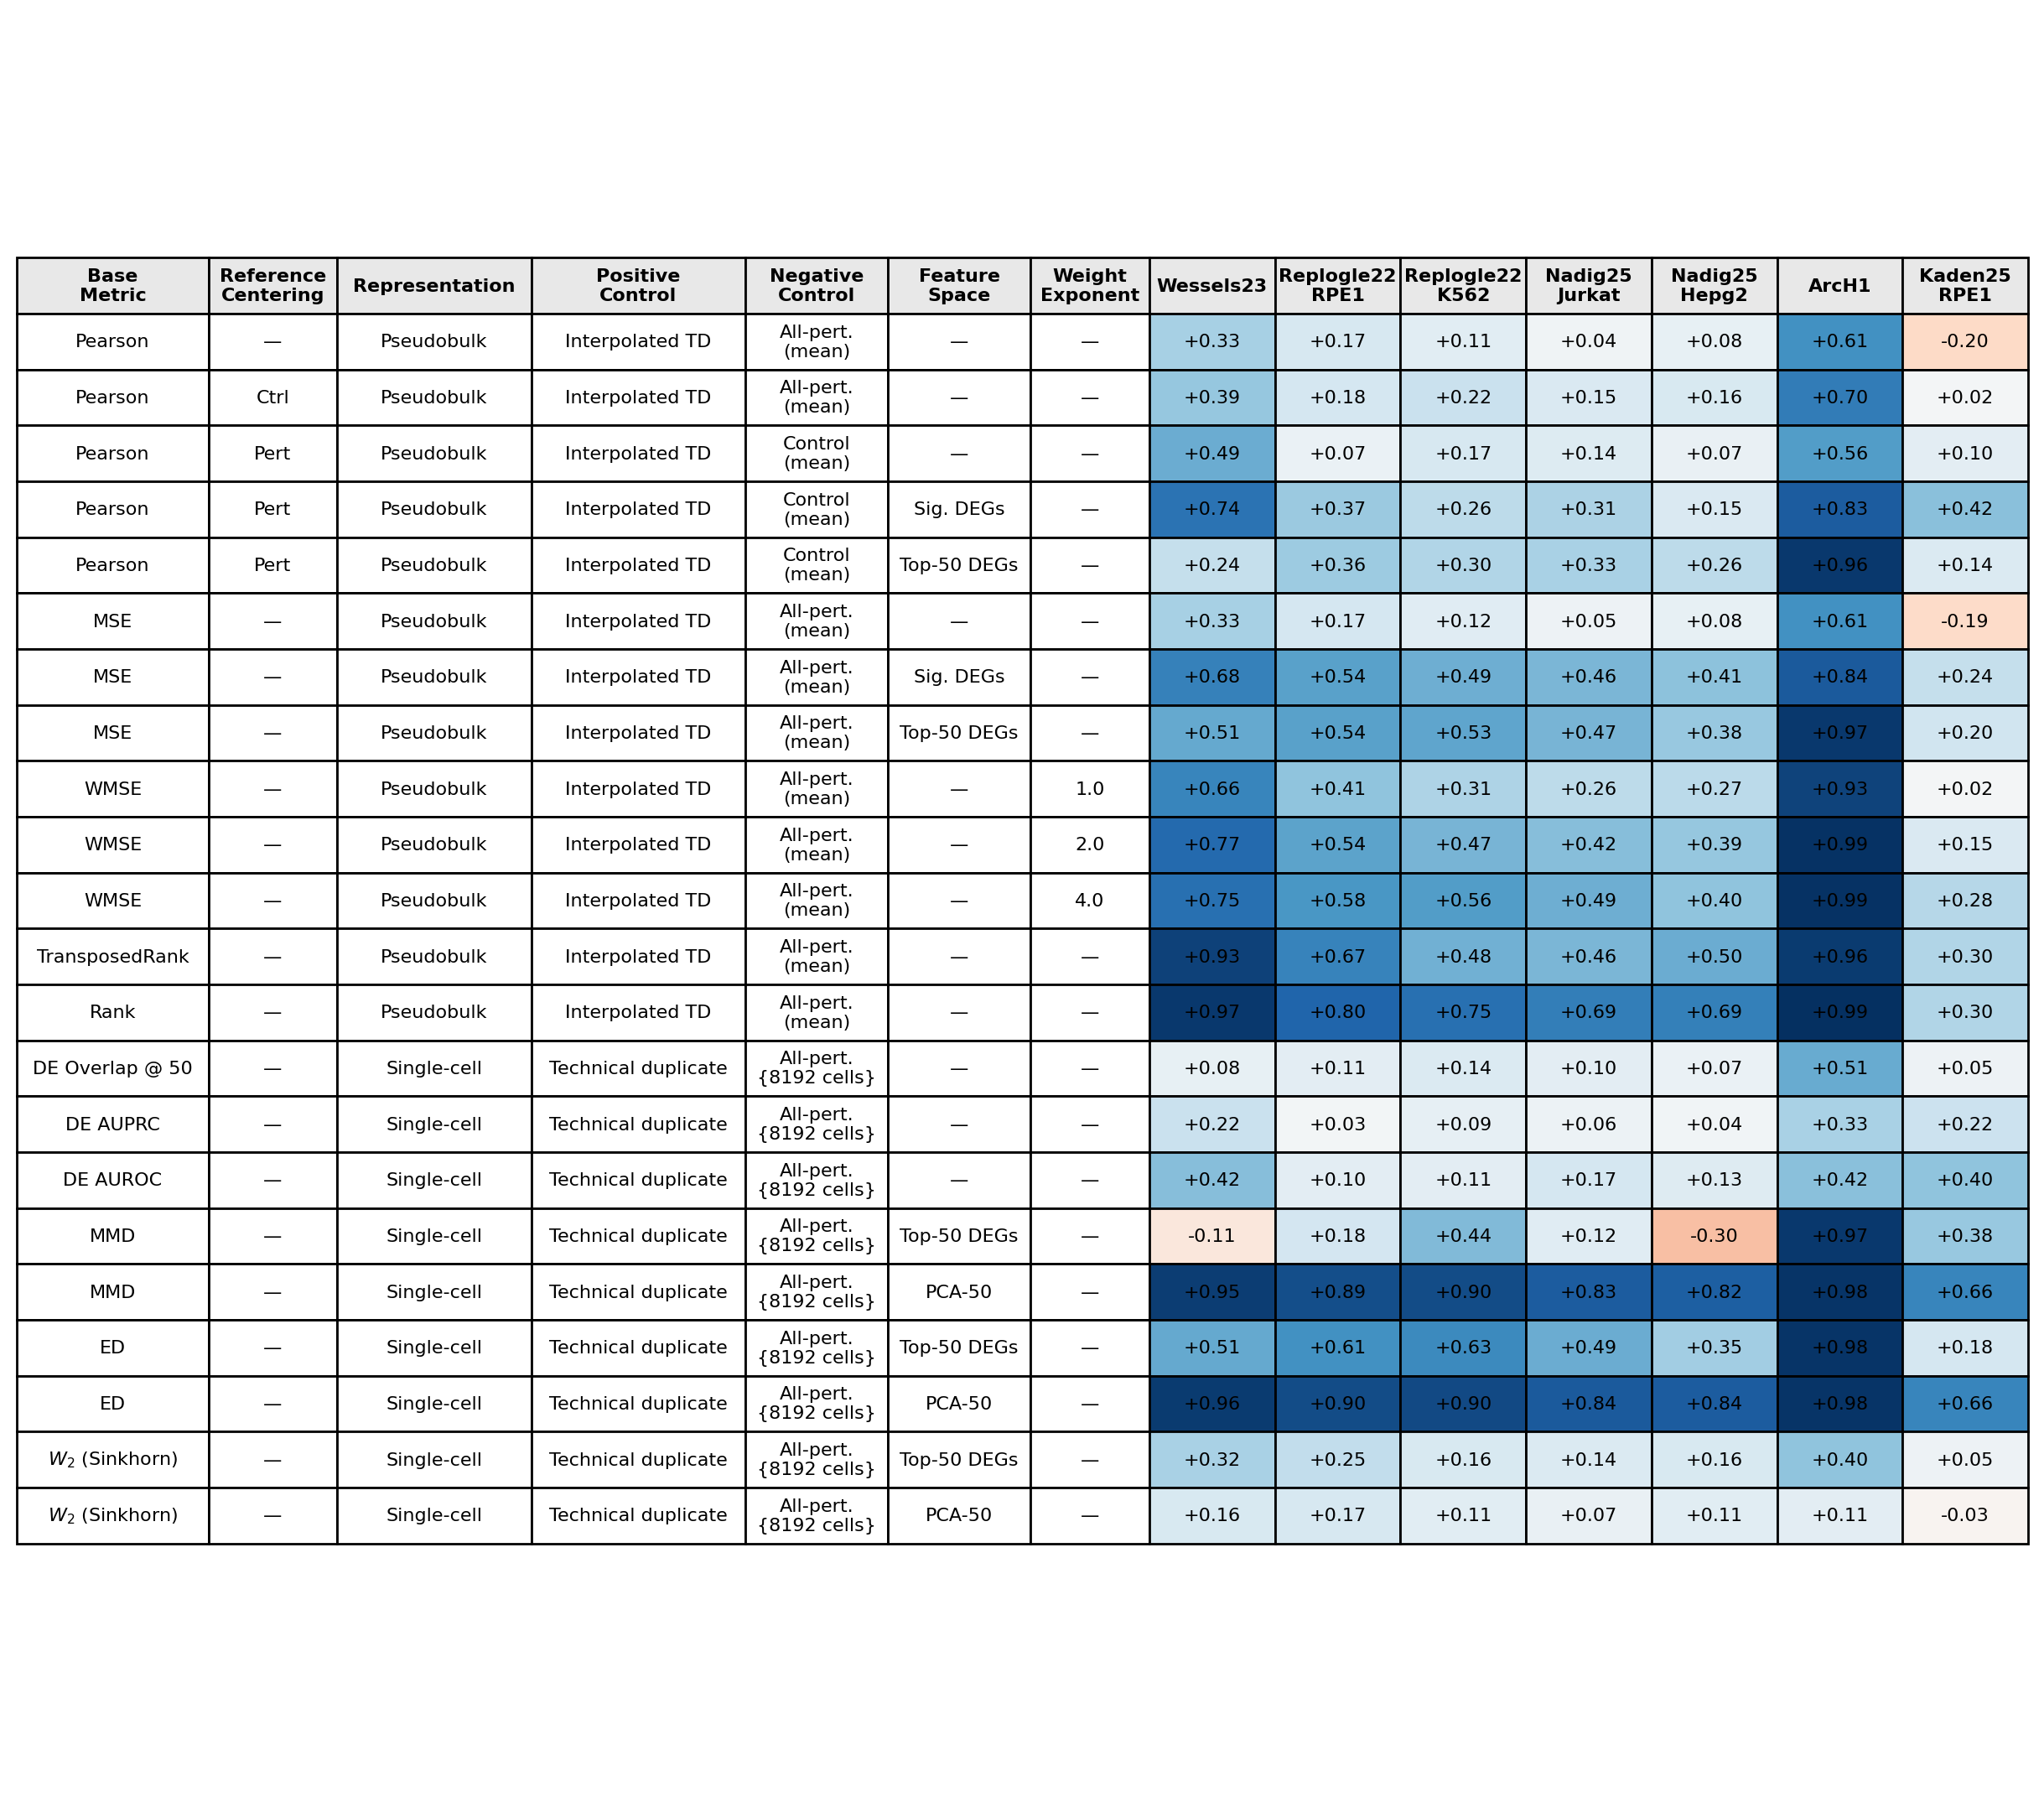

Source data for this figure (header and first rows):
Base Metric, Reference Centering, Representation, Positive Control, Negative Control, Feature Space, Weight Exponent, Wessels23, Replogle22 RPE1, Replogle22 K562, Nadig25 Jurkat, Nadig25 Hepg2, ArcH1, Kaden25 RPE1
Pearson, —, Pseudobulk, Interpolated TD, All-pert.?(mean), —, —, +0.33, +0.17, +0.11, +0.04, +0.08, +0.61, -0.20
Pearson, Ctrl, Pseudobulk, Interpolated TD, All-pert.?(mean), —, —, +0.39, +0.18, +0.22, +0.15, +0.16, +0.70, +0.02
Pearson, Pert, Pseudobulk, Interpolated TD, Control?(mean), —, —, +0.49, +0.07, +0.17, +0.14, +0.07, +0.56, +0.10
Pearson, Pert, Pseudobulk, Interpolated TD, Control?(mean), Sig. DEGs, —, +0.74, +0.37, +0.26, +0.31, +0.15, +0.83, +0.42
Pearson, Pert, Pseudobulk, Interpolated TD, Control?(mean), Top-50 DEGs, —, +0.24, +0.36, +0.30, +0.33, +0.26, +0.96, +0.14
MSE, —, Pseudobulk, Interpolated TD, All-pert.?(mean), —, —, +0.33, +0.17, +0.12, +0.05, +0.08, +0.61, -0.19
MSE, —, Pseudobulk, Interpolated TD, All-pert.?(mean), Sig. DEGs, —, +0.68, +0.54, +0.49, +0.46, +0.41, +0.84, +0.24
MSE, —, Pseudobulk, Interpolated TD, All-pert.?(mean), Top-50 DEGs, —, +0.51, +0.54, +0.53, +0.47, +0.38, +0.97, +0.20
WMSE, —, Pseudobulk, Interpolated TD, All-pert.?(mean), —, 1.0, +0.66, +0.41, +0.31, +0.26, +0.27, +0.93, +0.02
WMSE, —, Pseudobulk, Interpolated TD, All-pert.?(mean), —, 2.0, +0.77, +0.54, +0.47, +0.42, +0.39, +0.99, +0.15
WMSE, —, Pseudobulk, Interpolated TD, All-pert.?(mean), —, 4.0, +0.75, +0.58, +0.56, +0.49, +0.40, +0.99, +0.28
TransposedRank, —, Pseudobulk, Interpolated TD, All-pert.?(mean), —, —, +0.93, +0.67, +0.48, +0.46, +0.50, +0.96, +0.30
Rank, —, Pseudobulk, Interpolated TD, All-pert.?(mean), —, —, +0.97, +0.80, +0.75, +0.69, +0.69, +0.99, +0.30
DE Overlap @ 50, —, Single-cell, Technical duplicate, All-pert.?{8192 cells}, —, —, +0.08, +0.11, +0.14, +0.10, +0.07, +0.51, +0.05
DE AUPRC, —, Single-cell, Technical duplicate, All-pert.?{8192 cells}, —, —, +0.22, +0.03, +0.09, +0.06, +0.04, +0.33, +0.22
DE AUROC, —, Single-cell, Technical duplicate, All-pert.?{8192 cells}, —, —, +0.42, +0.10, +0.11, +0.17, +0.13, +0.42, +0.40
MMD, —, Single-cell, Technical duplicate, All-pert.?{8192 cells}, Top-50 DEGs, —, -0.11, +0.18, +0.44, +0.12, -0.30, +0.97, +0.38
MMD, —, Single-cell, Technical duplicate, All-pert.?{8192 cells}, PCA-50, —, +0.95, +0.89, +0.90, +0.83, +0.82, +0.98, +0.66
ED, —, Single-cell, Technical duplicate, All-pert.?{8192 cells}, Top-50 DEGs, —, +0.51, +0.61, +0.63, +0.49, +0.35, +0.98, +0.18
ED, —, Single-cell, Technical duplicate, All-pert.?{8192 cells}, PCA-50, —, +0.96, +0.90, +0.90, +0.84, +0.84, +0.98, +0.66
$W_2$ (Sinkhorn), —, Single-cell, Technical duplicate, All-pert.?{8192 cells}, Top-50 DEGs, —, +0.32, +0.25, +0.16, +0.14, +0.16, +0.40, +0.05
$W_2$ (Sinkhorn), —, Single-cell, Technical duplicate, All-pert.?{8192 cells}, PCA-50, —, +0.16, +0.17, +0.11, +0.07, +0.11, +0.11, -0.03
